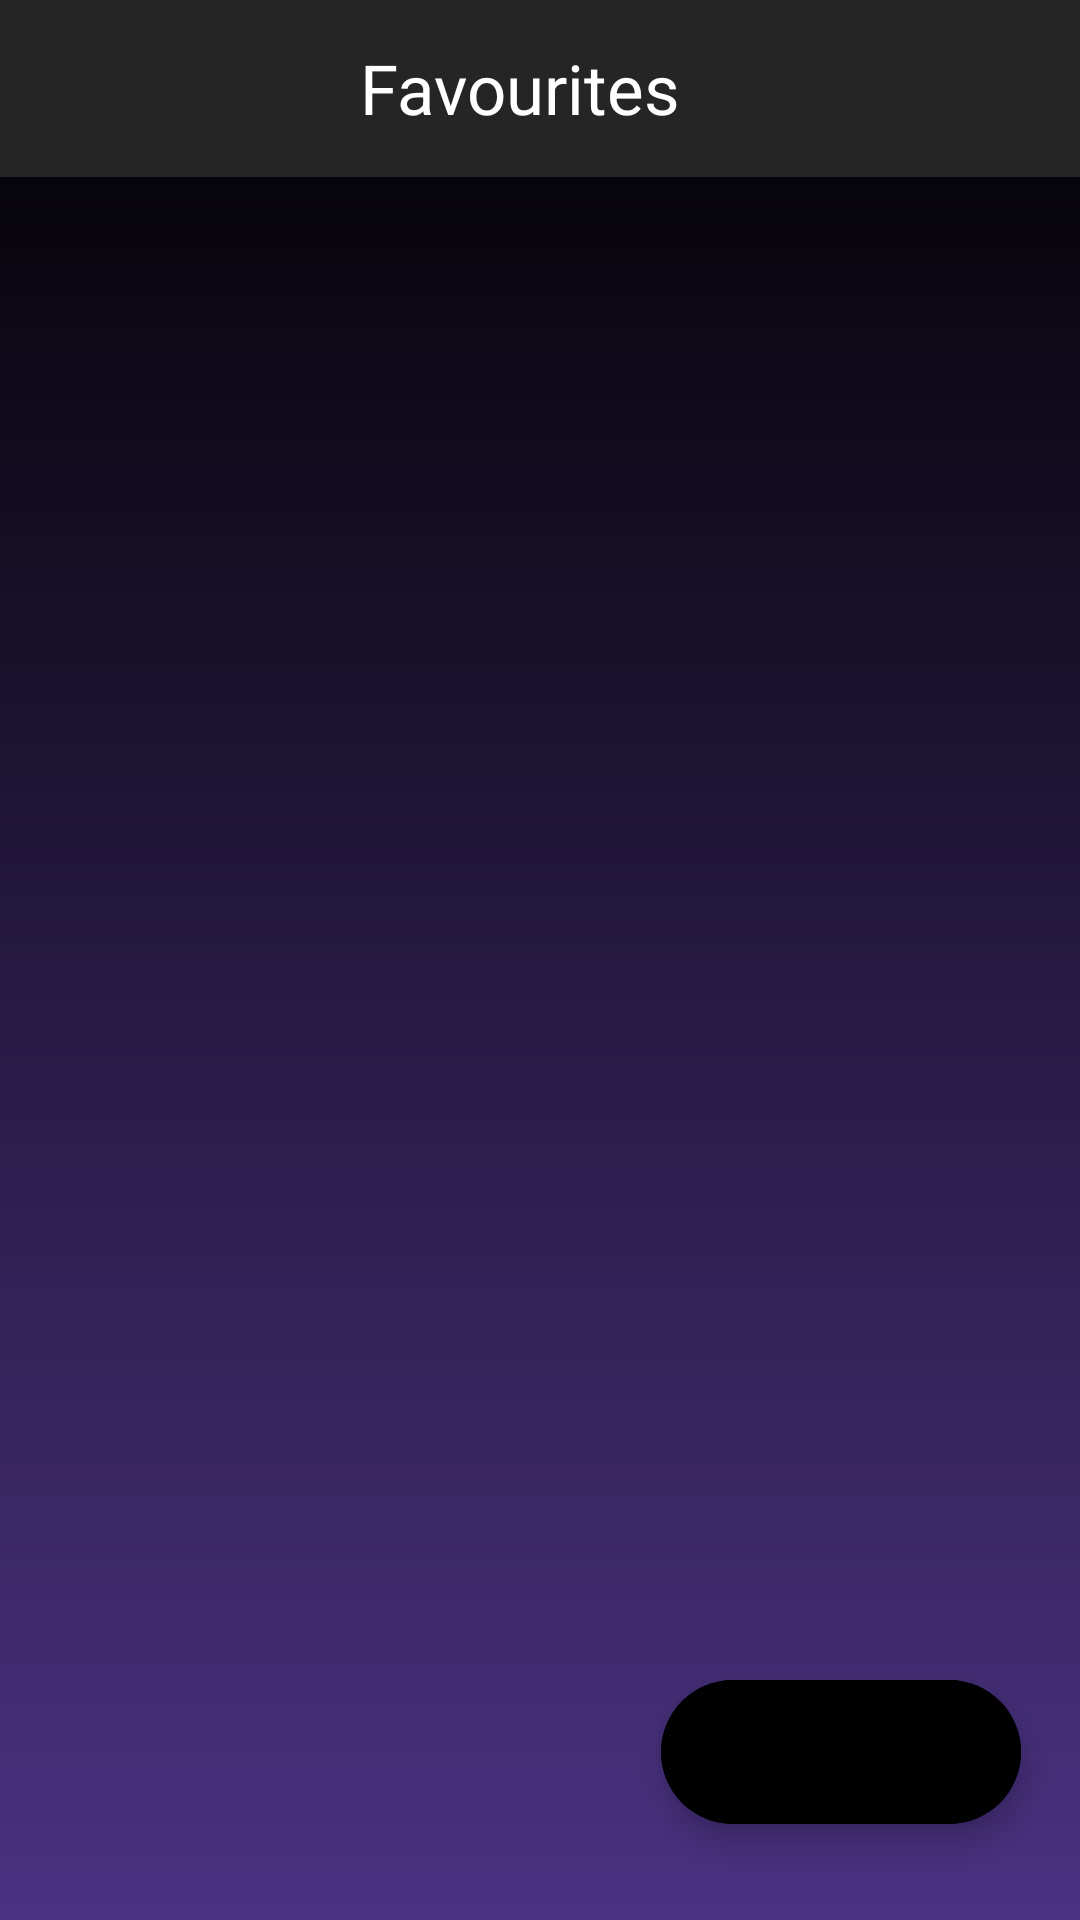

This screen was rendered from an Android layout file. Write that file and the resources it references.
<!-- AndroidManifest.xml: application theme Theme.Vmusic -->
<!-- res/layout/activity_favourite.xml -->
<?xml version="1.0" encoding="utf-8"?>
<androidx.constraintlayout.widget.ConstraintLayout xmlns:android="http://schemas.android.com/apk/res/android"
    xmlns:app="http://schemas.android.com/apk/res-auto"
    xmlns:tools="http://schemas.android.com/tools"
    android:layout_width="match_parent"
    android:layout_height="match_parent"
    android:background="@drawable/music_back"
    tools:context=".FavouriteActivity">

    <LinearLayout
        android:id="@+id/linearLayout"
        android:layout_width="411dp"
        android:elevation="@dimen/cardview_default_elevation"
        android:layout_height="59dp"
        android:background="#262525"
        app:layout_constraintEnd_toEndOf="parent"
        app:layout_constraintStart_toStartOf="parent"
        app:layout_constraintTop_toTopOf="parent">
        <ImageButton
            android:id="@+id/Favbackbtn"
            android:layout_width="55dp"
            android:backgroundTint="#262525"
            android:layout_height="match_parent"
            android:background="@color/black"
            android:src="@drawable/ic_baseline_arrow_back_ios_new_24"
            app:tint="@color/white" />

        <TextView
            android:id="@+id/favtv"
            android:layout_width="match_parent"
            android:layout_height="match_parent"
            android:gravity="center"
            android:paddingRight="70dp"
            android:text="Favourites"
            android:textColor="@color/white"
            android:textSize="23dp" />


    </LinearLayout>

    <androidx.recyclerview.widget.RecyclerView
        android:id="@+id/favrcv"
        android:layout_width="match_parent"
        android:layout_height="wrap_content"
        android:scrollbarThumbVertical="@drawable/ic_baseline_cancel_presentation_24"
        android:scrollbars="vertical"
        app:layout_constraintEnd_toEndOf="parent"
        app:layout_constraintStart_toStartOf="parent"
        app:layout_constraintTop_toBottomOf="@+id/linearLayout" />

    <com.google.android.material.floatingactionbutton.ExtendedFloatingActionButton
        android:id="@+id/FAshuffle"
        android:layout_width="wrap_content"
        android:layout_height="wrap_content"
        android:layout_marginBottom="32dp"
        android:backgroundTint="@color/black"
        app:icon="@drawable/ic_baseline_shuffle_24"
        app:iconSize="40dp"
        app:iconTint="@color/white"
        app:layout_constraintBottom_toBottomOf="parent"
        app:layout_constraintEnd_toEndOf="parent"
        app:layout_constraintHorizontal_bias="0.918"
        app:layout_constraintStart_toStartOf="parent" />

</androidx.constraintlayout.widget.ConstraintLayout>
<!-- resources referenced by this layout -->
<resources>
  <color name="black">#FF000000</color>
  <color name="white">#FFFFFFFF</color>
  <!-- drawable ic_baseline_cancel_presentation_24 (drawable) -->
  <vector android:height="60dp" android:tint="@color/white"
      android:viewportHeight="24" android:viewportWidth="2"
      android:width="7dp" xmlns:android="http://schemas.android.com/apk/res/android">
      <path android:fillColor="@color/white" android:pathData="M21,19.1H3V5h18v14.1zM21,3H3c-1.1,0 -2,0.9 -2,2v14c0,1.1 0.9,2 2,2h18c1.1,0 2,-0.9 2,-2V5c0,-1.1 -0.9,-2 -2,-2z"/>
      <path android:fillColor="@color/white" android:pathData="M14.59,8L12,10.59 9.41,8 8,9.41 10.59,12 8,14.59 9.41,16 12,13.41 14.59,16 16,14.59 13.41,12 16,9.41z"/>
  </vector>
  <!-- drawable music_back (drawable) -->
  <?xml version="1.0" encoding="utf-8"?>
  <shape xmlns:android="http://schemas.android.com/apk/res/android">
  <gradient android:startColor="@color/black" android:endColor="#4A3281"
      android:angle="@integer/material_motion_duration_short_1"
      android:useLevel="false"/>
  </shape>
  <style name="Theme.Vmusic" parent="Theme.MaterialComponents.DayNight.DarkActionBar">
          
          <item name="colorPrimary">@color/purple_500</item>
          <item name="colorPrimaryVariant">@color/purple_700</item>
          <item name="colorOnPrimary">@color/white</item>
          
          <item name="colorSecondary">@color/teal_200</item>
          <item name="colorSecondaryVariant">@color/teal_700</item>
          <item name="colorOnSecondary">@color/black</item>
          
          <item name="android:statusBarColor">?attr/colorPrimaryVariant</item>
          
      </style>
  <color name="purple_500">#FF6200EE</color>
  <color name="purple_700">#FF3700B3</color>
  <color name="teal_200">#FF03DAC5</color>
  <color name="teal_700">#FF018786</color>
</resources>
